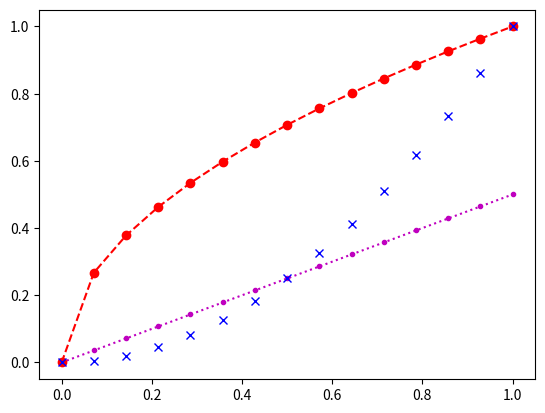

Python code for this plot: (Note: this script raises an exception after producing the figure.)
import matplotlib.pyplot as plt
import numpy as np
x = np.linspace(0, 1, 15)
y1 = 0.5 * x
y2 = x**0.5
y3 = x**2
plt.plot(x, y1, ".:m")
plt.plot(x, y2, "o--r")
plt.plot(x, y3, "xb")
plt.show()
plt.savefig("slides24/02/fig/matplotlib3.pdf", bbox_inches="tight")
